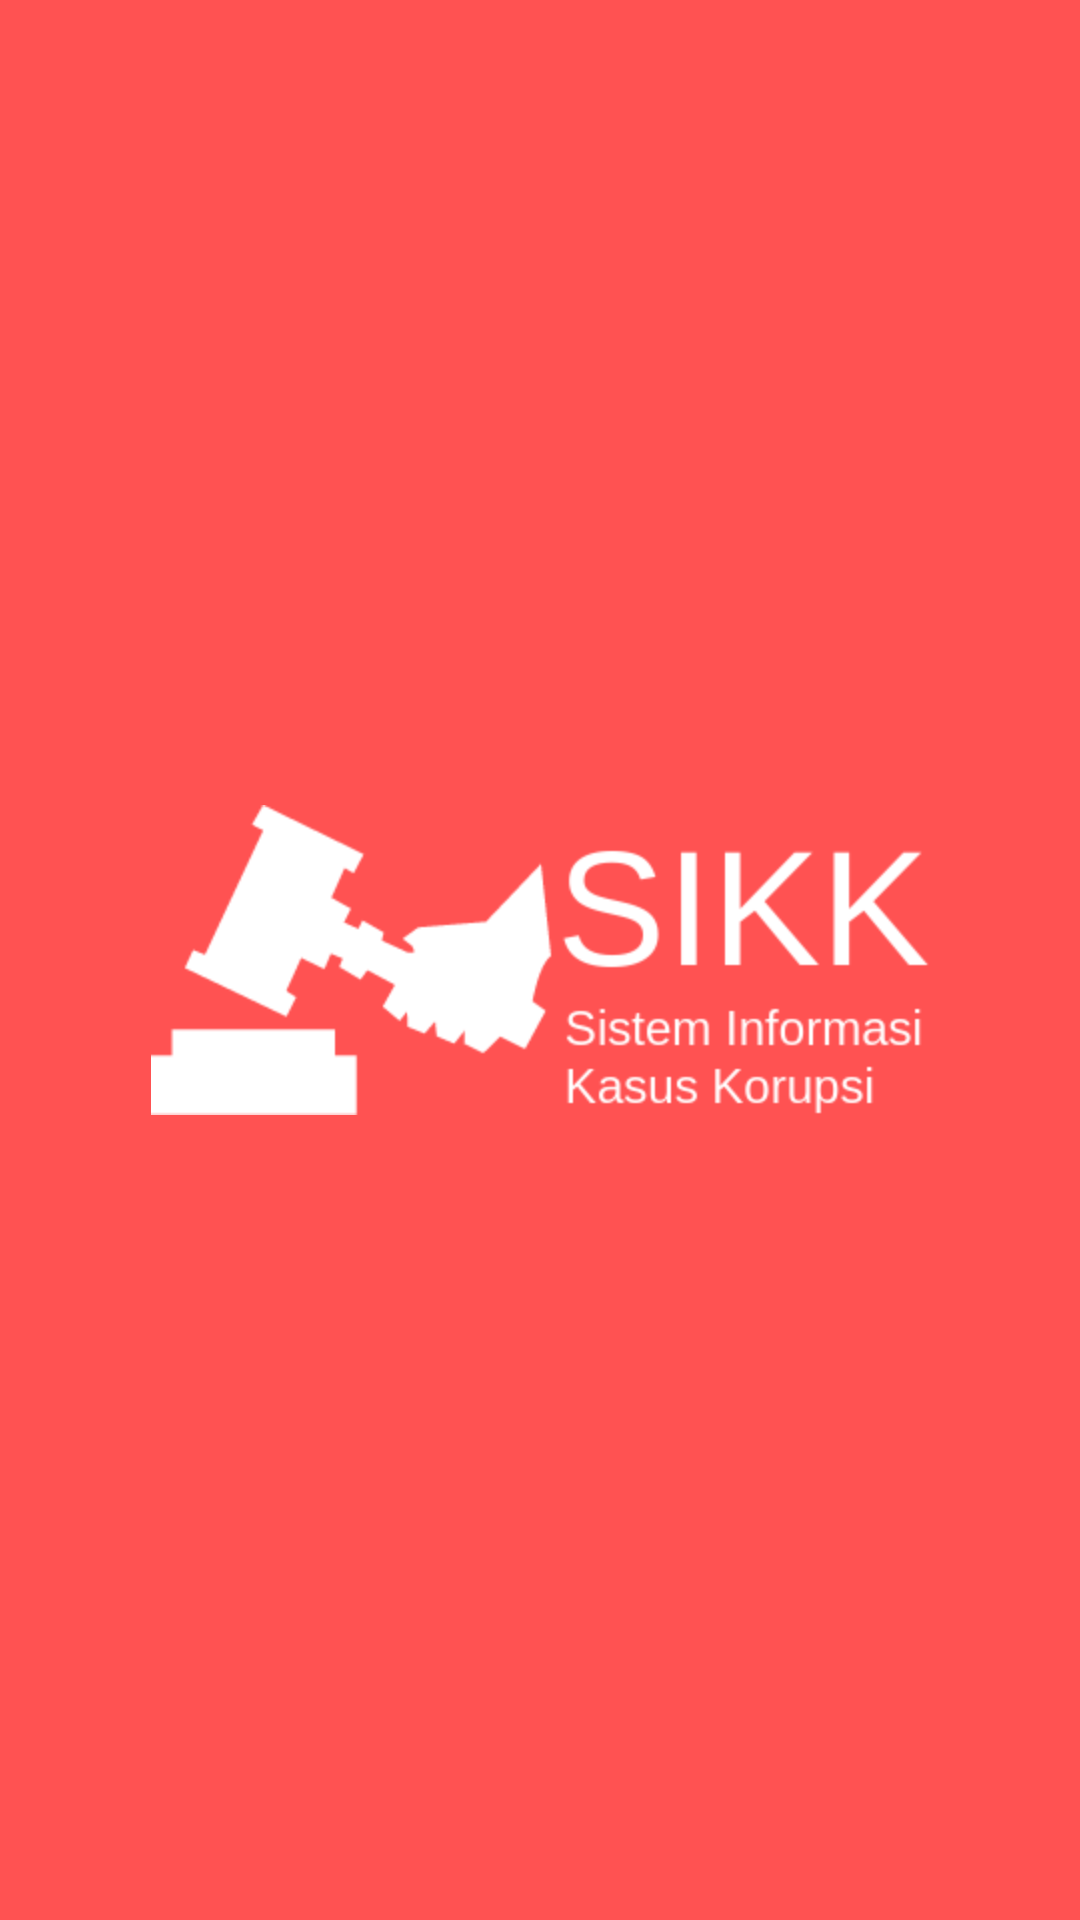

Here is an Android app screen rendered from its layout file. Give the layout XML and the strings, colors and styles it references.
<!-- AndroidManifest.xml: application theme AppTheme -->
<!-- res/layout/activity_splash.xml -->
<?xml version="1.0" encoding="utf-8"?>
<FrameLayout xmlns:android="http://schemas.android.com/apk/res/android"
    android:layout_width="match_parent" android:layout_height="match_parent"
    android:background="@color/bg_toolbar">

    <ImageView
        android:layout_width="match_parent"
        android:layout_height="wrap_content"
        android:layout_gravity="center"
        android:src="@drawable/ic_splash"/>

</FrameLayout>
<!-- resources referenced by this layout -->
<resources>
  <color name="bg_toolbar">#ff5252</color>
  <!-- drawable ic_splash: png bitmap (drawable-hdpi, 13749 bytes) -->
  <style name="AppTheme" parent="Theme.AppCompat.Light.NoActionBar">
          <item name="colorAccent">@color/bg_toolbar</item>
      </style>
</resources>
